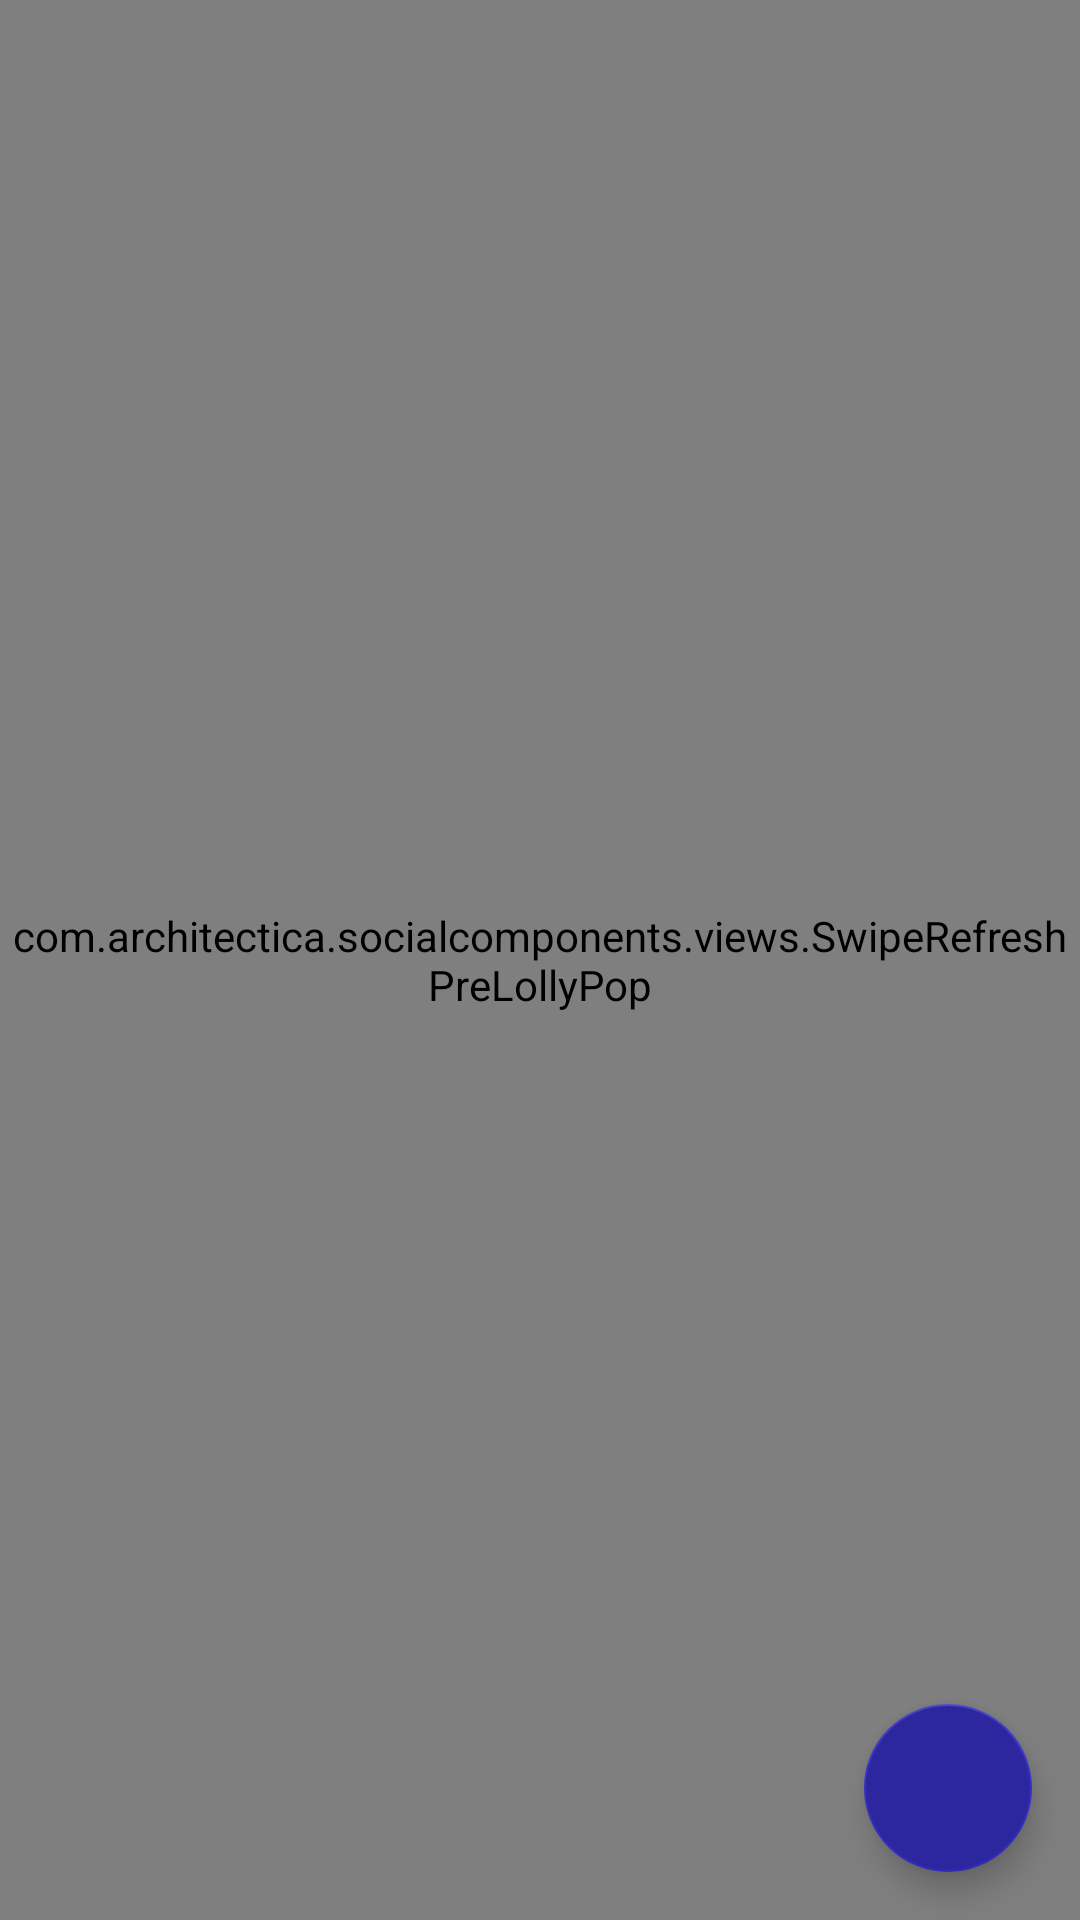

The Android layout XML behind this screen, and the referenced resources:
<!-- AndroidManifest.xml: application theme AppTheme -->
<!-- res/layout/fragment_projects.xml -->
<?xml version="1.0" encoding="utf-8"?>
<androidx.coordinatorlayout.widget.CoordinatorLayout xmlns:android="http://schemas.android.com/apk/res/android"
    xmlns:app="http://schemas.android.com/apk/res-auto"
    xmlns:tools="http://schemas.android.com/tools"
    android:id="@+id/main_content"
    android:layout_width="match_parent"
    android:layout_height="match_parent"
    android:fitsSystemWindows="false"
    tools:context=".main.main.MainActivity">

    <ProgressBar
        android:id="@+id/progressBar"
        android:layout_width="wrap_content"
        android:layout_height="wrap_content"
        android:layout_gravity="center"
        style="@android:style/Widget.DeviceDefault.Light.ProgressBar.Large" />

    <RelativeLayout
        android:id="@+id/activity_main"
        android:layout_width="wrap_content"
        android:layout_height="match_parent"
        app:layout_behavior="@string/appbar_scrolling_view_behavior">

        <com.architectica.socialcomponents.views.SwipeRefreshPreLollyPop
            android:id="@+id/swipeContainer"
            android:layout_width="match_parent"
            android:layout_height="match_parent">

            <androidx.recyclerview.widget.RecyclerView
                android:id="@+id/recycler_view"
                android:layout_width="wrap_content"
                android:layout_height="wrap_content"
                android:divider="@null"
                android:paddingBottom="@dimen/intrinsic_padding" />

        </com.architectica.socialcomponents.views.SwipeRefreshPreLollyPop>

        <TextView
            android:id="@+id/newPostsCounterTextView"
            android:layout_width="wrap_content"
            android:layout_height="wrap_content"
            android:layout_centerHorizontal="true"
            android:layout_marginTop="16dp"
            android:padding="@dimen/intrinsic_padding"
            android:background="@drawable/posts_counter_bg"
            android:textColor="@android:color/white"
            android:gravity="center_vertical"
            android:visibility="gone"/>

    </RelativeLayout>

    <com.google.android.material.floatingactionbutton.FloatingActionButton
        android:id="@+id/addNewPostFab"
        android:layout_width="wrap_content"
        android:layout_height="wrap_content"
        android:layout_margin="@dimen/large_intrinsic_padding"
        android:clickable="true"
        android:backgroundTint="@color/AppTheme"
        android:src="@drawable/ic_add_white_48dp"
        android:layout_gravity="bottom|right" />

</androidx.coordinatorlayout.widget.CoordinatorLayout>
<!-- resources referenced by this layout -->
<resources>
  <color name="AppTheme">#2C269f</color>
  <dimen name="intrinsic_padding">8dp</dimen>
  <dimen name="large_intrinsic_padding">16dp</dimen>
  <style name="AppTheme" parent="Base.Theme.AppCompat.Light">
          
          <item name="colorPrimary">@color/primary</item>
          <item name="colorPrimaryDark">@color/primary_dark</item>
          <item name="colorAccent">@color/AppTheme_light</item>
          <item name="actionModeBackground">@color/primary</item>
          <item name="android:windowLightStatusBar">true</item>
      </style>
  <color name="primary">#FFFFFF</color>
  <color name="primary_dark">#EEEEEE</color>
  <color name="AppTheme_light">#352FC4</color>
</resources>
